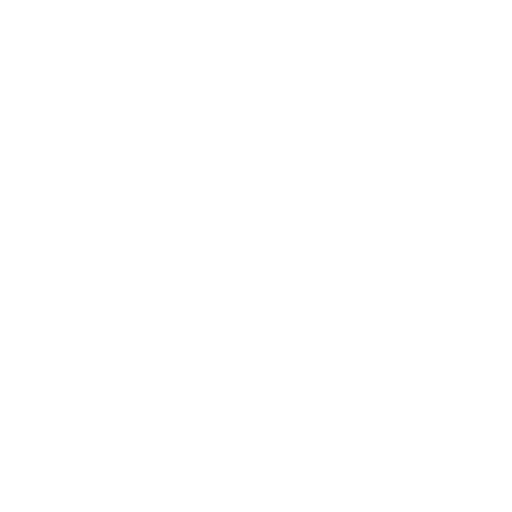
t = 0.00 s
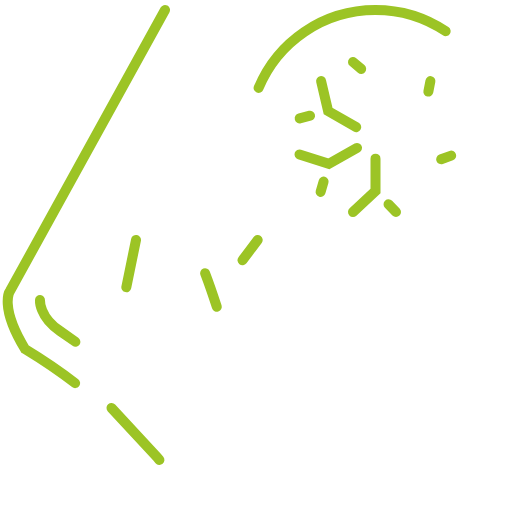
t = 0.71 s
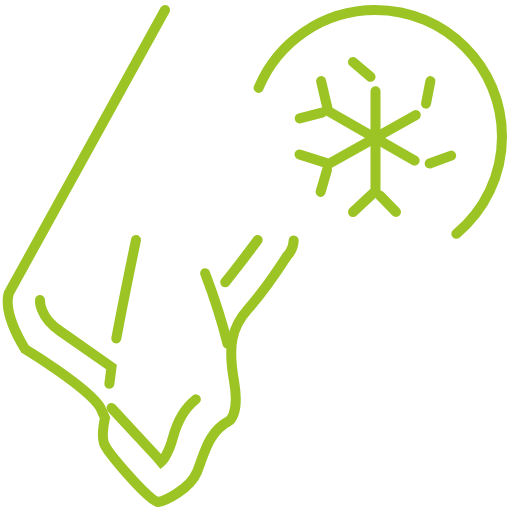
t = 1.42 s
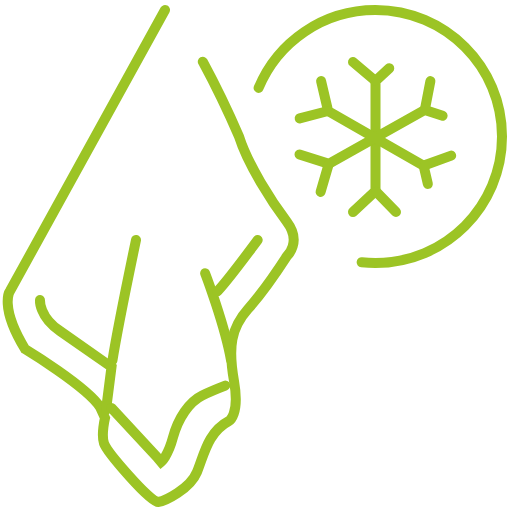
t = 2.13 s
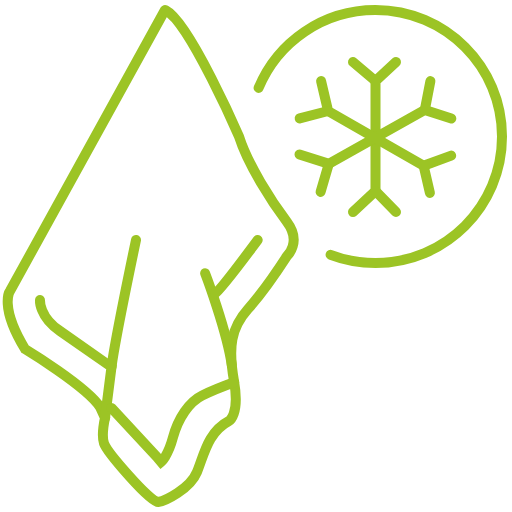
t = 2.83 s
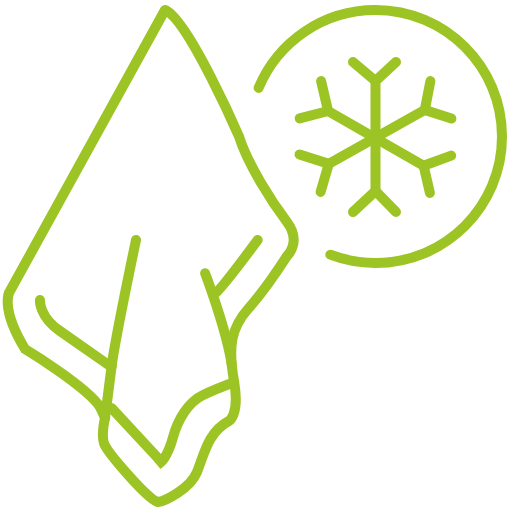
t = 3.00 s

The animated SVG that drew these frames (rendered in a browser with its animation timeline set to each time). Animation: 2 CSS @keyframes rules; one cycle of 3.00 s.

<!--?xml version="1.0" encoding="utf-8"?-->
<!-- Generator: Adobe Illustrator 24.2.1, SVG Export Plug-In . SVG Version: 6.00 Build 0)  -->
<svg version="1.1" id="Ebene_1" xmlns="http://www.w3.org/2000/svg" xmlns:xlink="http://www.w3.org/1999/xlink" x="0px" y="0px" width="512px" height="512px" viewBox="0 0 512 512" style="" xml:space="preserve">
<style type="text/css">
	.st0{fill:none;stroke:#9CC425;stroke-width:10;stroke-linecap:round;stroke-miterlimit:10;}
</style>
<path class="st0 iTOlPDyq_0" d="M258.6,87.9C277.7,42.1,322.8,10,375.5,10C445.3,10,502,66.6,502,136.5S445.3,263,375.5,263
	c-15.9,0-31.2-2.9-45.2-8.3"></path>
<g>
	<path class="st0 iTOlPDyq_1" d="M353,212L375.5,191L375.5,81L396,62"></path>
	<path class="st0 iTOlPDyq_2" d="M396,212L375.5,191"></path>
	<path class="st0 iTOlPDyq_3" d="M353,62L375.5,81"></path>
</g>
<g>
	<path class="st0 iTOlPDyq_4" d="M299.5,154.4L328.8,163.8L424.8,110L451.4,118.6"></path>
	<path class="st0 iTOlPDyq_5" d="M320.6,191.9L328.8,163.8"></path>
	<path class="st0 iTOlPDyq_6" d="M430.4,81.1L424.8,110"></path>
</g>
<g>
	<path class="st0 iTOlPDyq_7" d="M321.1,81.1L328.1,111L423.6,165.7L429.9,192.9"></path>
	<path class="st0 iTOlPDyq_8" d="M299.7,118.4L328.1,111"></path>
	<path class="st0 iTOlPDyq_9" d="M451.2,155.6L423.6,165.7"></path>
</g>
<path class="st0 iTOlPDyq_10" d="M165,10L10,291c0,0-11,15,15,58c0,0,62,37.6,75,58l5,11c0,0-4,16.5-1,25.3s47,59.7,54,58.7s32-13,39-30
	s10.9-40,31.9-51c0,0,11.1-6,5.1-40s-3-53,14-72s39-53,39-53s15-13.8,0-33.9c-15-20.1-39-57.1-48-85.6C239,136.5,188,19,165,10z"></path>
<path class="st0 iTOlPDyq_11" d="M40,300c0,0-1,17,20,31l51.5,36l-6.5,51"></path>
<path class="st0 iTOlPDyq_12" d="M136,240c0,0-21.2,101.2-24.5,127"></path>
<path class="st0 iTOlPDyq_13" d="M111.5,408l45.5,49c4.1,5,4.1,5,4.1,5s6.8-5.7,11.9-24.7c5.1-19,16.2-35.6,29.2-41.9c12.9-6.3,32-13.2,32-13.2"></path>
<path class="st0 iTOlPDyq_14" d="M205.1,273.2c0,0,21.7,57.1,26.7,91.9"></path>
<path class="st0 iTOlPDyq_15" d="M257.7,240c0,0-37.6,50.6-42.5,53.3"></path>
<style data-made-with="vivus-instant">.iTOlPDyq_0{stroke-dasharray:593 595;stroke-dashoffset:594;animation:iTOlPDyq_draw 3000ms ease 0ms forwards;}.iTOlPDyq_1{stroke-dasharray:169 171;stroke-dashoffset:170;animation:iTOlPDyq_draw 3000ms ease 0ms forwards;}.iTOlPDyq_2{stroke-dasharray:30 32;stroke-dashoffset:31;animation:iTOlPDyq_draw 3000ms ease 0ms forwards;}.iTOlPDyq_3{stroke-dasharray:30 32;stroke-dashoffset:31;animation:iTOlPDyq_draw 3000ms ease 0ms forwards;}.iTOlPDyq_4{stroke-dasharray:169 171;stroke-dashoffset:170;animation:iTOlPDyq_draw 3000ms ease 0ms forwards;}.iTOlPDyq_5{stroke-dasharray:30 32;stroke-dashoffset:31;animation:iTOlPDyq_draw 3000ms ease 0ms forwards;}.iTOlPDyq_6{stroke-dasharray:30 32;stroke-dashoffset:31;animation:iTOlPDyq_draw 3000ms ease 0ms forwards;}.iTOlPDyq_7{stroke-dasharray:169 171;stroke-dashoffset:170;animation:iTOlPDyq_draw 3000ms ease 0ms forwards;}.iTOlPDyq_8{stroke-dasharray:30 32;stroke-dashoffset:31;animation:iTOlPDyq_draw 3000ms ease 0ms forwards;}.iTOlPDyq_9{stroke-dasharray:30 32;stroke-dashoffset:31;animation:iTOlPDyq_draw 3000ms ease 0ms forwards;}.iTOlPDyq_10{stroke-dasharray:1177 1179;stroke-dashoffset:1178;animation:iTOlPDyq_draw 3000ms ease 0ms forwards;}.iTOlPDyq_11{stroke-dasharray:153 155;stroke-dashoffset:154;animation:iTOlPDyq_draw 3000ms ease 0ms forwards;}.iTOlPDyq_12{stroke-dasharray:130 132;stroke-dashoffset:131;animation:iTOlPDyq_draw 3000ms ease 0ms forwards;}.iTOlPDyq_13{stroke-dasharray:189 191;stroke-dashoffset:190;animation:iTOlPDyq_draw 3000ms ease 0ms forwards;}.iTOlPDyq_14{stroke-dasharray:96 98;stroke-dashoffset:97;animation:iTOlPDyq_draw 3000ms ease 0ms forwards;}.iTOlPDyq_15{stroke-dasharray:69 71;stroke-dashoffset:70;animation:iTOlPDyq_draw 3000ms ease 0ms forwards;}@keyframes iTOlPDyq_draw{100%{stroke-dashoffset:0;}}@keyframes iTOlPDyq_fade{0%{stroke-opacity:1;}94.44444444444444%{stroke-opacity:1;}100%{stroke-opacity:0;}}</style></svg>
